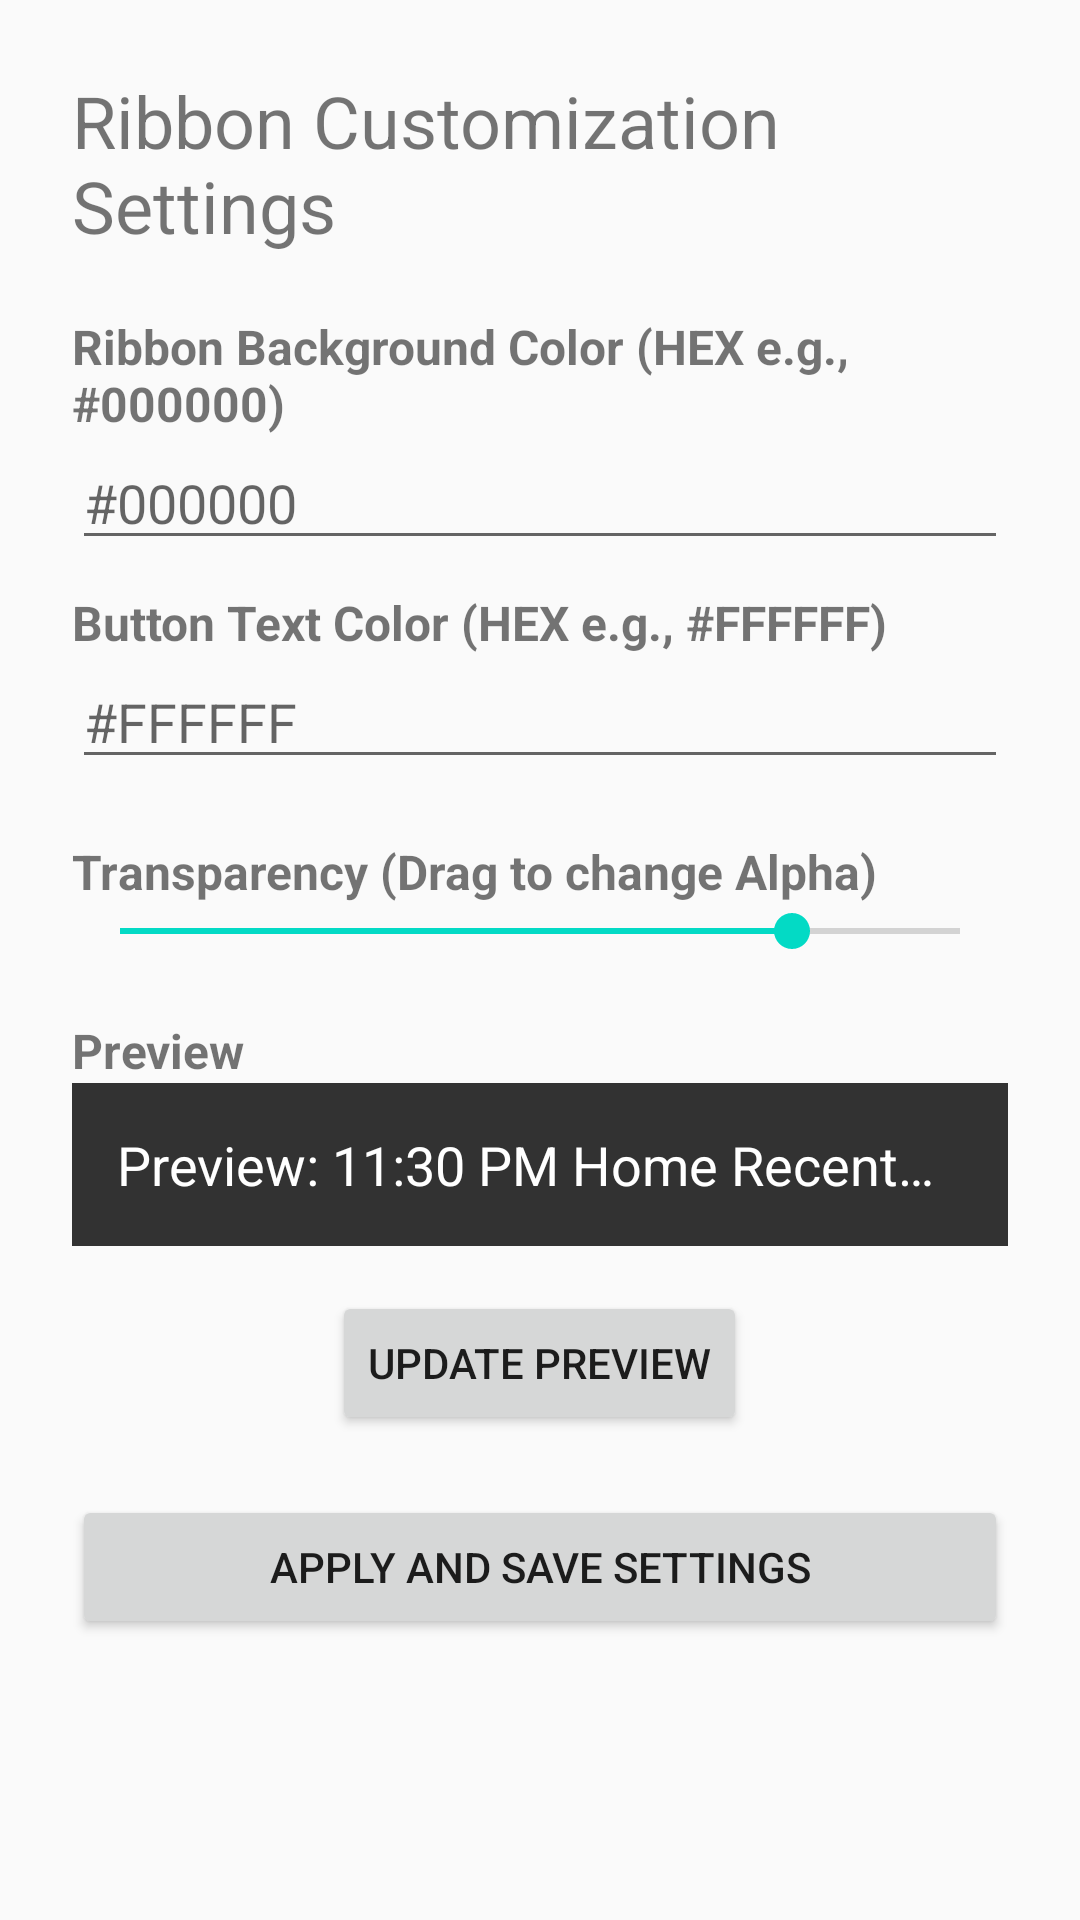

Reconstruct the res/layout file that produces this screen, plus the resources it refers to.
<!-- AndroidManifest.xml: application theme Theme.RibbonOverlay -->
<!-- res/layout/activity_settings.xml -->
<?xml version="1.0" encoding="utf-8"?>
<LinearLayout xmlns:android="http://schemas.android.com/apk/res/android"
    android:layout_width="match_parent"
    android:layout_height="match_parent"
    android:orientation="vertical"
    android:padding="24dp">

    <TextView
        android:layout_width="wrap_content"
        android:layout_height="wrap_content"
        android:text="Ribbon Customization Settings"
        android:textSize="24sp"
        android:layout_marginBottom="20dp"/>

    <TextView 
        android:layout_width="wrap_content"
        android:layout_height="wrap_content"
        android:text="Ribbon Background Color (HEX e.g., #000000)"
        style="@style/SettingsLabel" /> 
    <EditText
        android:id="@+id/ribbon_color_input"
        android:layout_width="match_parent"
        android:layout_height="wrap_content"
        android:hint="#000000"
        android:inputType="textCapCharacters"
        android:maxLength="7"
        android:imeOptions="actionDone"
        android:layout_marginBottom="10dp"/>

    <TextView 
        android:layout_width="wrap_content"
        android:layout_height="wrap_content"
        android:text="Button Text Color (HEX e.g., #FFFFFF)" 
        style="@style/SettingsLabel" />
    <EditText
        android:id="@+id/button_color_input"
        android:layout_width="match_parent"
        android:layout_height="wrap_content"
        android:hint="#FFFFFF"
        android:inputType="textCapCharacters"
        android:maxLength="7"
        android:imeOptions="actionDone"
        android:layout_marginBottom="20dp"/>

    <TextView 
        android:layout_width="wrap_content"
        android:layout_height="wrap_content"
        android:text="Transparency (Drag to change Alpha)" 
        style="@style/SettingsLabel" />
    <SeekBar
        android:id="@+id/transparency_seekbar_settings"
        android:layout_width="match_parent"
        android:layout_height="wrap_content"
        android:max="255"
        android:progress="204"
        android:layout_marginBottom="20dp"/>

    <TextView 
        android:layout_width="wrap_content"
        android:layout_height="wrap_content"
        android:text="Preview" 
        style="@style/SettingsLabel" />
    <LinearLayout
        android:id="@+id/ribbon_preview"
        android:layout_width="match_parent"
        android:layout_height="wrap_content"
        android:orientation="horizontal"
        android:padding="15dp"
        android:background="#cc000000"
        android:gravity="center_vertical"
        android:layout_marginBottom="15dp">
        
        <TextView
            android:id="@+id/preview_text"
            android:layout_width="wrap_content"
            android:layout_height="wrap_content"
            android:text="Preview: 11:30 PM Home Recent Volume"
            android:textColor="#FFFFFF"
            android:textSize="18sp"
            android:singleLine="true"/>
    </LinearLayout>
    
    <Button
        android:id="@+id/preview_button"
        android:layout_width="wrap_content"
        android:layout_height="wrap_content"
        android:text="Update Preview"
        android:layout_gravity="center_horizontal"
        android:layout_marginBottom="20dp"/>


    <Button
        android:id="@+id/button_apply_settings"
        android:layout_width="match_parent"
        android:layout_height="wrap_content"
        android:text="Apply and Save Settings" />

</LinearLayout>
<!-- resources referenced by this layout -->
<resources>
  <style name="SettingsLabel" parent="android:Widget.TextView">
          <item name="android:textSize">16sp</item>
          <item name="android:textStyle">bold</item>
      </style>
  <style name="Theme.RibbonOverlay" parent="Theme.AppCompat.Light.DarkActionBar">
          <item name="colorPrimary">#6200EE</item>
          <item name="colorPrimaryDark">#3700B3</item>
          <item name="colorAccent">#03DAC5</item>
      </style>
</resources>
